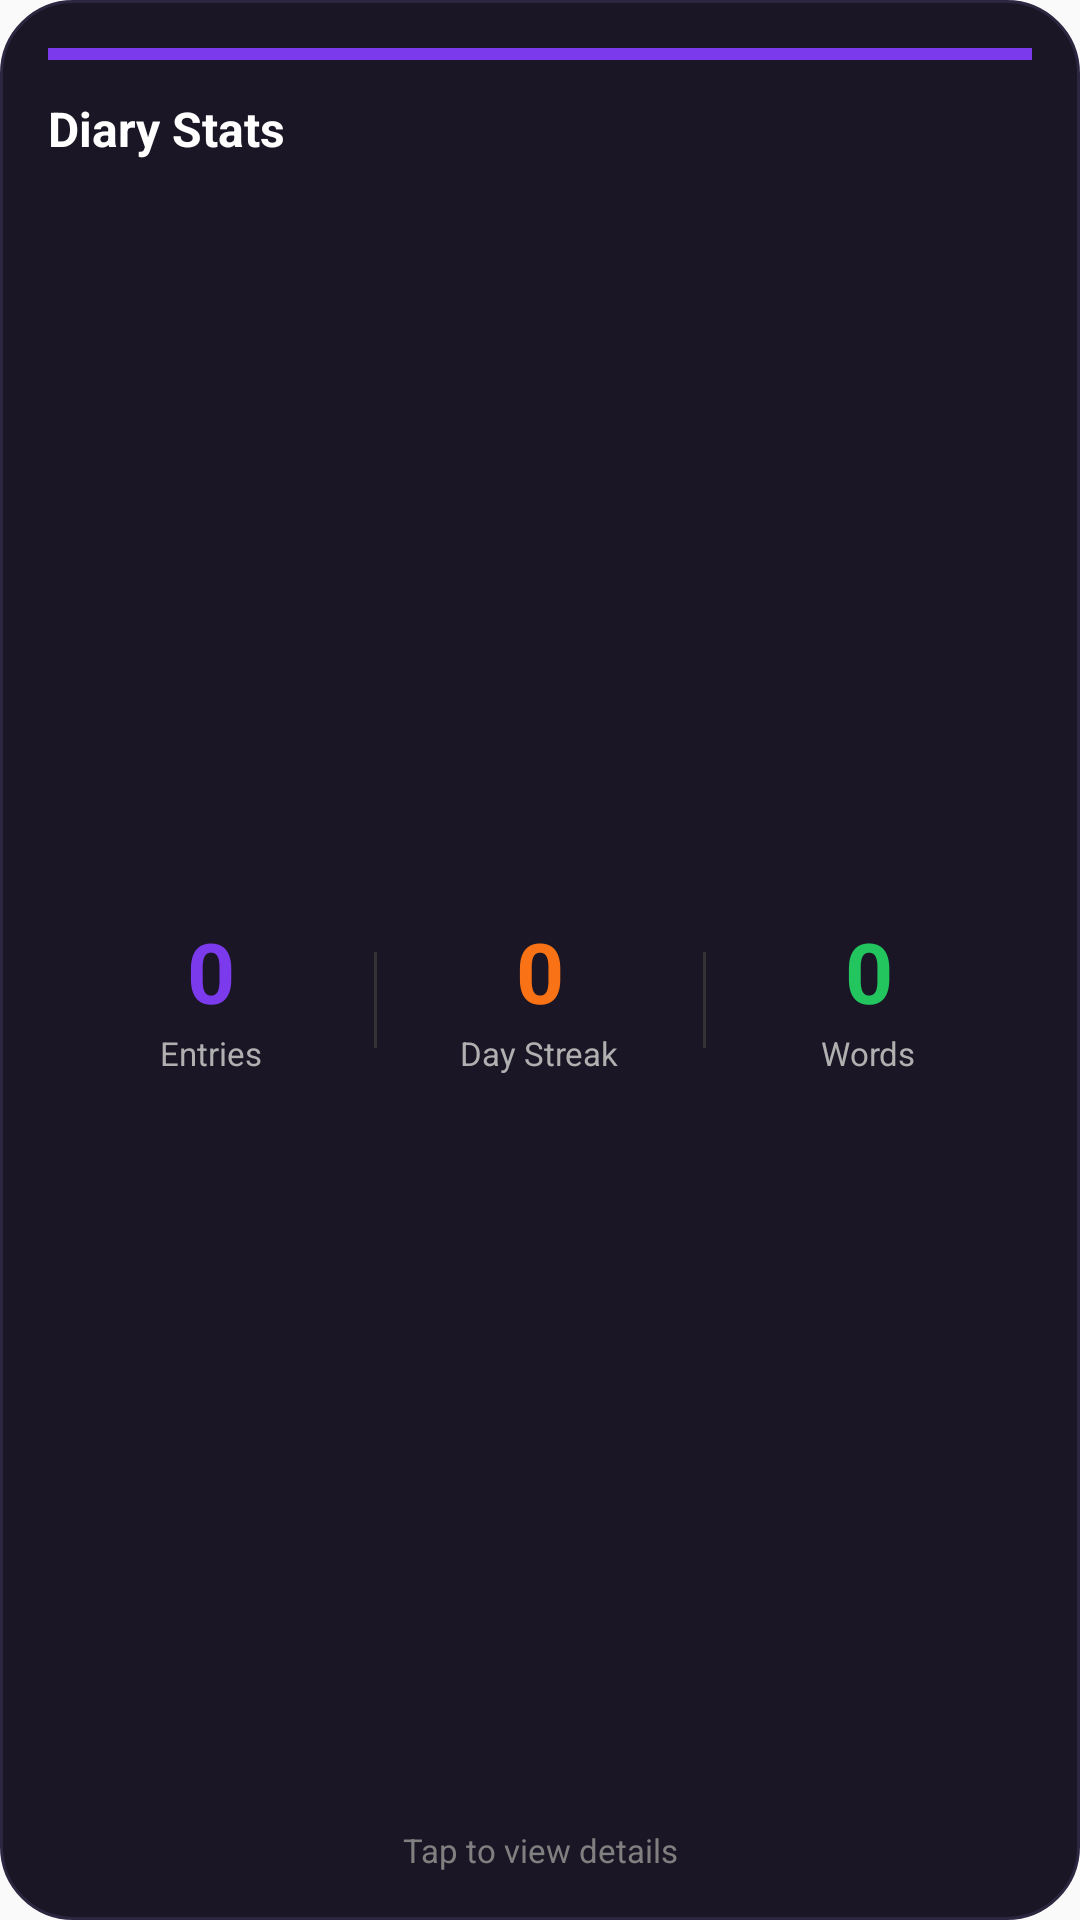

Here is an Android app screen rendered from its layout file. Give the layout XML and the strings, colors and styles it references.
<!-- AndroidManifest.xml: application theme AppTheme -->
<!-- res/layout/widget_stats.xml -->
<?xml version="1.0" encoding="utf-8"?>
<LinearLayout xmlns:android="http://schemas.android.com/apk/res/android"
    android:id="@+id/widget_stats"
    android:layout_width="match_parent"
    android:layout_height="match_parent"
    android:orientation="vertical"
    android:padding="16dp"
    android:background="@drawable/widget_background">

    <ImageView
        android:id="@+id/widget_accent"
        android:layout_width="match_parent"
        android:layout_height="4dp"
        android:layout_marginBottom="12dp"
        android:background="#7C3AED"
        android:contentDescription="@null" />

    <TextView
        android:id="@+id/stats_title"
        android:layout_width="match_parent"
        android:layout_height="wrap_content"
        android:text="Diary Stats"
        android:textColor="#FFFFFF"
        android:textSize="16sp"
        android:textStyle="bold" />

    <LinearLayout
        android:layout_width="match_parent"
        android:layout_height="0dp"
        android:layout_weight="1"
        android:orientation="horizontal"
        android:layout_marginTop="12dp"
        android:gravity="center_vertical">

        <LinearLayout
            android:layout_width="0dp"
            android:layout_height="wrap_content"
            android:layout_weight="1"
            android:orientation="vertical"
            android:gravity="center">

            <TextView
                android:id="@+id/stats_entries"
                android:layout_width="wrap_content"
                android:layout_height="wrap_content"
                android:text="0"
                android:textColor="#7C3AED"
                android:textSize="28sp"
                android:textStyle="bold"
                android:includeFontPadding="false" />

            <TextView
                android:id="@+id/stats_entries_label"
                android:layout_width="wrap_content"
                android:layout_height="wrap_content"
                android:text="Entries"
                android:textColor="#B0B0B0"
                android:textSize="11sp"
                android:layout_marginTop="2dp" />

        </LinearLayout>

        <ImageView
            android:layout_width="1dp"
            android:layout_height="32dp"
            android:background="#333333"
            android:contentDescription="@null" />

        <LinearLayout
            android:layout_width="0dp"
            android:layout_height="wrap_content"
            android:layout_weight="1"
            android:orientation="vertical"
            android:gravity="center">

            <TextView
                android:id="@+id/stats_streak"
                android:layout_width="wrap_content"
                android:layout_height="wrap_content"
                android:text="0"
                android:textColor="#f97316"
                android:textSize="28sp"
                android:textStyle="bold"
                android:includeFontPadding="false" />

            <TextView
                android:id="@+id/stats_streak_label"
                android:layout_width="wrap_content"
                android:layout_height="wrap_content"
                android:text="Day Streak"
                android:textColor="#B0B0B0"
                android:textSize="11sp"
                android:layout_marginTop="2dp" />

        </LinearLayout>

        <ImageView
            android:layout_width="1dp"
            android:layout_height="32dp"
            android:background="#333333"
            android:contentDescription="@null" />

        <LinearLayout
            android:layout_width="0dp"
            android:layout_height="wrap_content"
            android:layout_weight="1"
            android:orientation="vertical"
            android:gravity="center">

            <TextView
                android:id="@+id/stats_words"
                android:layout_width="wrap_content"
                android:layout_height="wrap_content"
                android:text="0"
                android:textColor="#22c55e"
                android:textSize="28sp"
                android:textStyle="bold"
                android:includeFontPadding="false" />

            <TextView
                android:id="@+id/stats_words_label"
                android:layout_width="wrap_content"
                android:layout_height="wrap_content"
                android:text="Words"
                android:textColor="#B0B0B0"
                android:textSize="11sp"
                android:layout_marginTop="2dp" />

        </LinearLayout>

    </LinearLayout>

    <TextView
        android:id="@+id/stats_message"
        android:layout_width="match_parent"
        android:layout_height="wrap_content"
        android:text="Tap to view details"
        android:textColor="#808080"
        android:textSize="11sp"
        android:layout_marginTop="8dp"
        android:gravity="center" />

</LinearLayout>
<!-- resources referenced by this layout -->
<resources>
  <!-- drawable widget_background (drawable) -->
  <?xml version="1.0" encoding="utf-8"?>
  <shape xmlns:android="http://schemas.android.com/apk/res/android"
      android:shape="rectangle">
      <solid android:color="#1a1625"/>
      <corners android:radius="24dp"/>
      <stroke
          android:width="1dp"
          android:color="#2d2640"/>
  </shape>
  <style name="AppTheme" parent="Theme.AppCompat.Light.DarkActionBar">
          
          <item name="colorPrimary">@color/colorPrimary</item>
          <item name="colorPrimaryDark">@color/colorPrimaryDark</item>
          <item name="colorAccent">@color/colorAccent</item>
      </style>
  <!-- not gathered from this repository: default colours our renderer supplied (Android Studio template values) -->
  <color name="colorPrimary">#FF6200EE</color>
  <color name="colorPrimaryDark">#FF3700B3</color>
  <color name="colorAccent">#FF03DAC5</color>
</resources>
